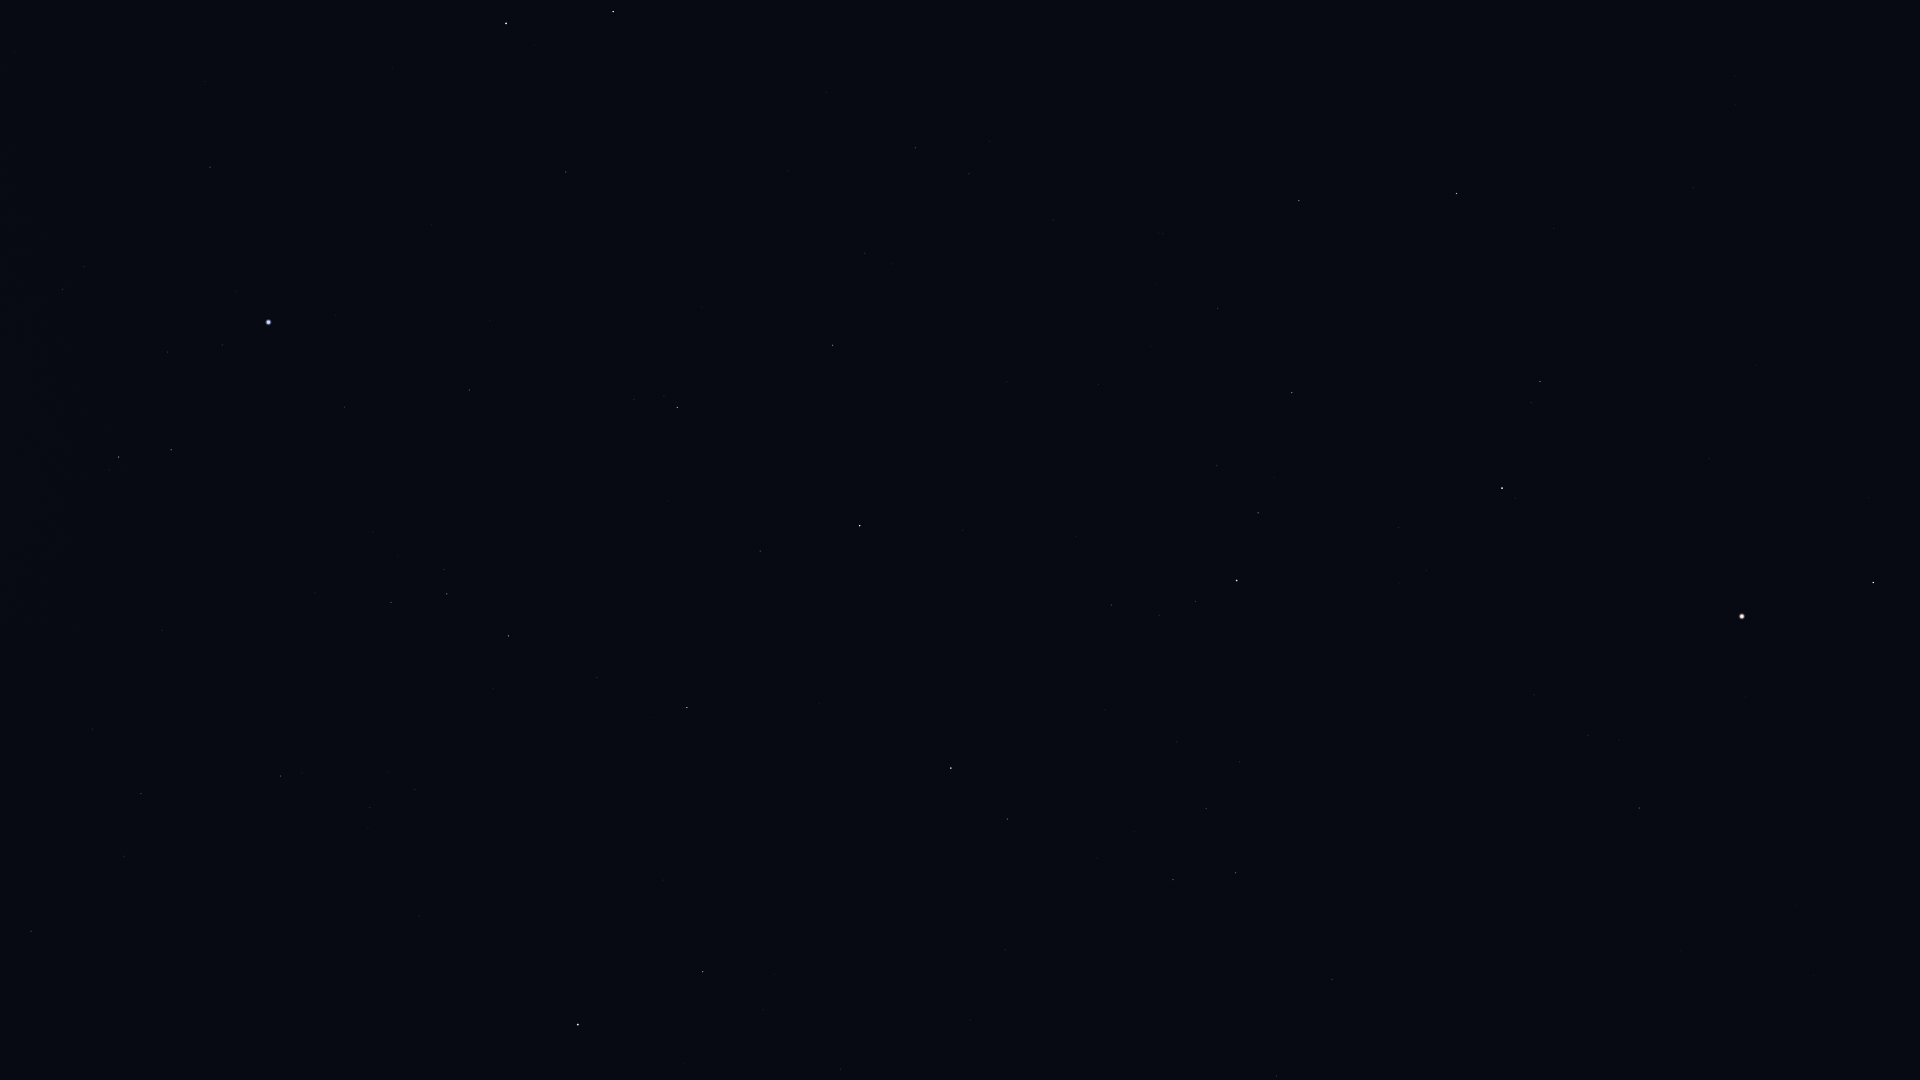

Values plotted in this chart, from the file beside it:
Star_ID, Name, X, Y
67927, Muphrid, 1873, 582
69673, Arcturus, 1742, 616
71053, HIP 71053, 1540, 381
71075, Seginus, 1457, 193
71795, HIP 71795, 1639, 808
72105, Izar, 1502, 488
72487, Merga, 1299, 42
72845, Arcalís, 1530, 720
73555, Nekkar, 1299, 201
74961, Nikawiy, 1210, 195
75411, Alkalurops, 1218, 308
75695, Nusakan, 1258, 513
76127, HIP 76127, 1217, 465
76267, Alphecca, 1237, 580
76952, HIP 76952, 1196, 601
77450, Gudja, 1206, 809
77512, HIP 77512, 1159, 615
77760, HIP 77760, 1054, 220
78159, HIP 78159, 1112, 605
78493, HIP 78493, 1076, 537
79043, Marsic, 1098, 858
79219, Kamuy, 1044, 621
79992, HIP 79992, 915, 148
80076, Hunor, 932, 279
80463, Cujam, 1005, 950
80816, Kornephoros, 951, 768
80838, Ogma, 895, 353
81126, HIP 81126, 865, 253
81833, HIP 81833, 833, 345
82651, Mahsati, 838, 1023
83207, HIP 83207, 760, 551
84345, Rasalgethi, 703, 972
84379, Sarin, 687, 708
84380, HIP 84380, 677, 407
84606, HIP 84606, 664, 396
85112, HIP 85112, 634, 399
85670, Rastaban, 613, 12
85693, Maasym, 597, 678
86032, Rasalhague, 578, 1025
86414, HIP 86414, 566, 172
86974, HIP 86974, 509, 636
87808, HIP 87808, 470, 390
87833, Eltanin, 506, 23
87933, HIP 87933, 447, 594
88794, HIP 88794, 391, 602
91262, Vega, 269, 322
91852, Xihe, 223, 373
92420, Sheliak, 171, 450
92791, HIP 92791, 168, 352
93194, Sulafat, 119, 457
94481, Aladfar, 84, 267
